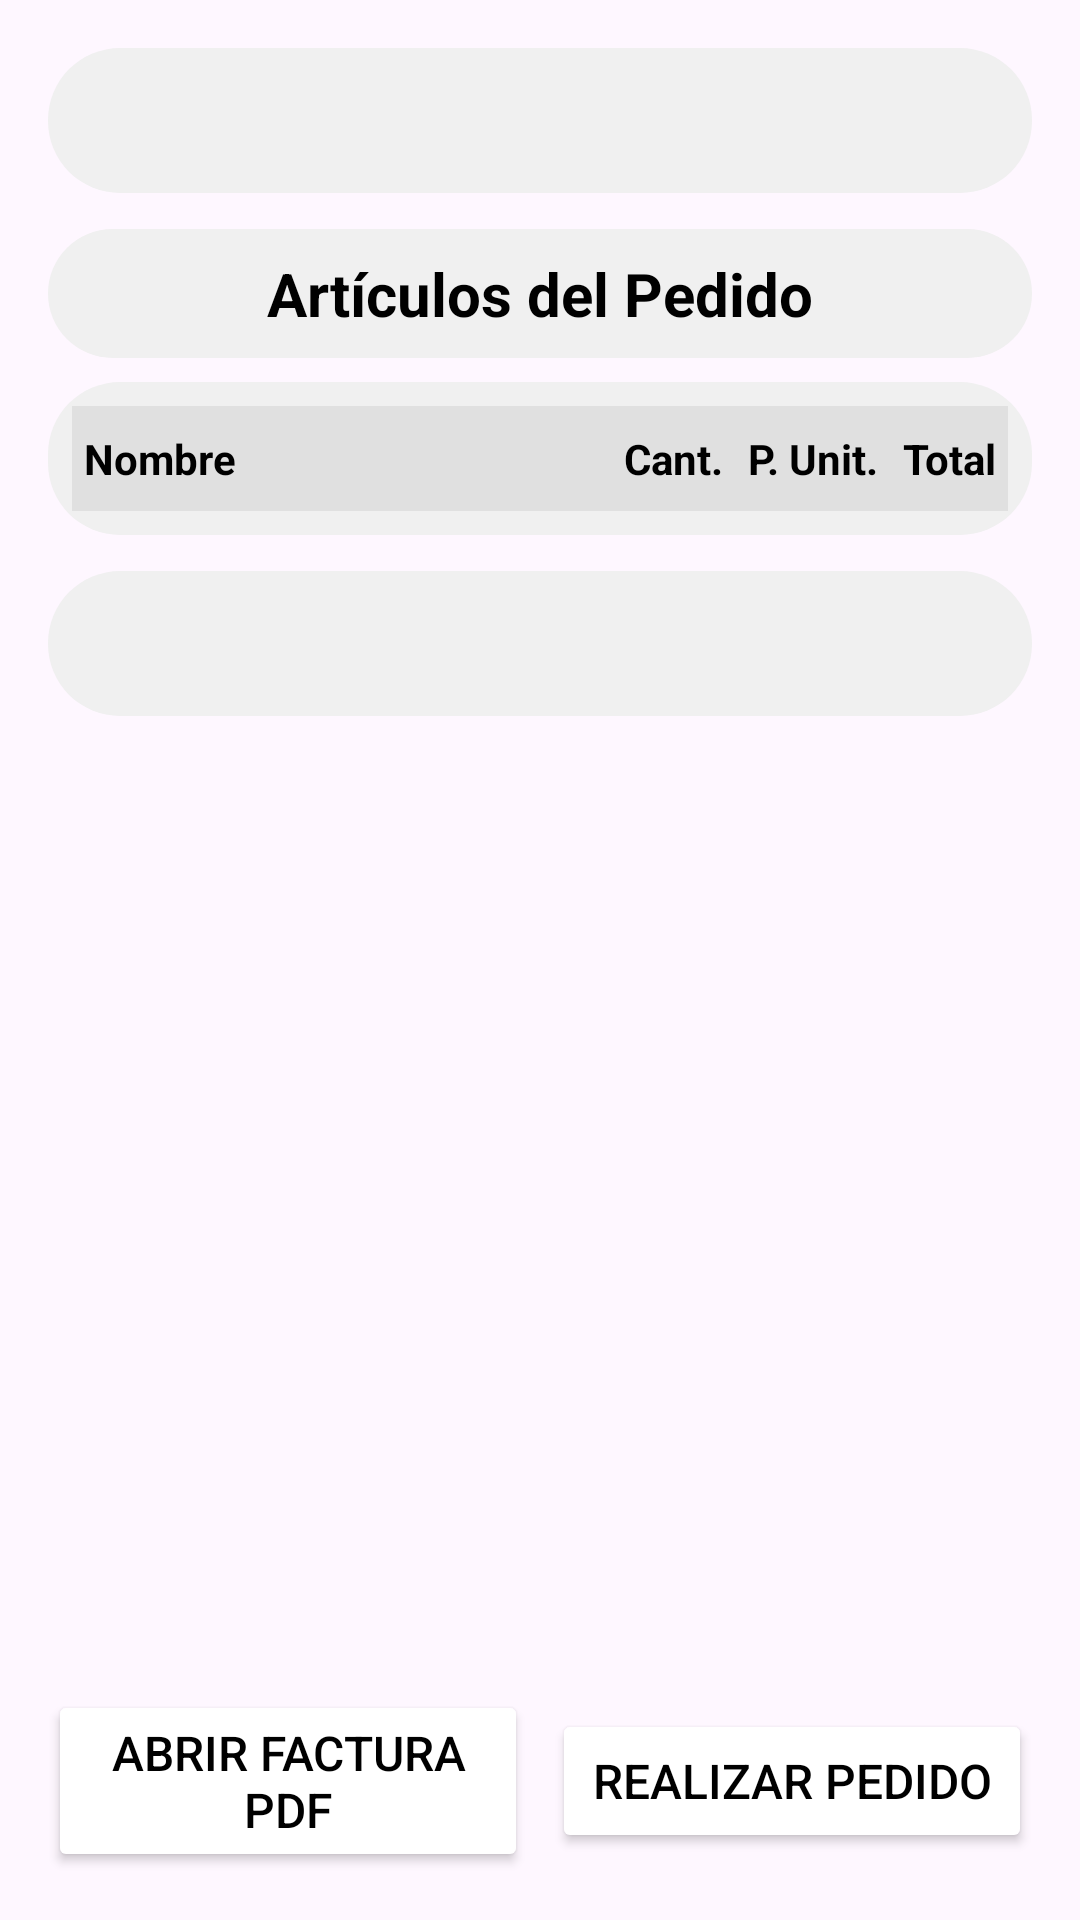

Reconstruct the res/layout file that produces this screen, plus the resources it refers to.
<!-- AndroidManifest.xml: application theme Theme.BeerStar -->
<!-- res/layout/fragment_detalle_pedido.xml -->
<?xml version="1.0" encoding="utf-8"?>
<LinearLayout
    xmlns:android="http://schemas.android.com/apk/res/android"
    xmlns:tools="http://schemas.android.com/tools"
    android:layout_width="match_parent"
    android:layout_height="match_parent"
    android:orientation="vertical"
    android:backgroundTint="#FFCC24"
    tools:context=".fragment.fragmentDetallePedido">

    <ScrollView
        android:layout_width="match_parent"
        android:layout_height="0dp"
        android:layout_weight="1"
        android:fillViewport="true">

        <LinearLayout
            android:layout_width="match_parent"
            android:layout_height="wrap_content"
            android:orientation="vertical"
            android:padding="16dp">

            <TextView
                android:id="@+id/textUsuario"
                android:layout_width="match_parent"
                android:layout_height="wrap_content"
                android:textSize="18sp"
                android:textStyle="bold"
                android:background="@drawable/rounded_edittext_background"
                android:padding="12dp"
                android:textAlignment="center"
                android:layout_marginBottom="12dp"
                android:textColor="@android:color/black"/>

            <TextView
                android:layout_width="match_parent"
                android:layout_height="wrap_content"
                android:text="Artículos del Pedido"
                android:textSize="20sp"
                android:textStyle="bold"
                android:gravity="center"
                android:background="@drawable/rounded_edittext_background"
                android:paddingBottom="8dp"
                android:layout_marginBottom="8dp"
                android:textColor="@android:color/black"/>

            <TableLayout
                android:id="@+id/tableLayoutArticulos"
                android:layout_width="match_parent"
                android:layout_height="wrap_content"
                android:stretchColumns="0"
                android:background="@drawable/rounded_edittext_background"
                android:padding="8dp"
                android:layout_marginBottom="12dp">

                <TableRow
                    android:layout_width="match_parent"
                    android:layout_height="wrap_content"
                    android:background="#E0E0E0"
                    android:paddingBottom="4dp"
                    android:paddingTop="4dp">

                    <TextView
                        android:layout_width="0dp"
                        android:layout_weight="1"
                        android:layout_height="wrap_content"
                        android:text="Nombre"
                        android:textStyle="bold"
                        android:padding="4dp"
                        android:textColor="@android:color/black"/>

                    <TextView
                        android:layout_width="wrap_content"
                        android:layout_height="wrap_content"
                        android:text="Cant."
                        android:textStyle="bold"
                        android:padding="4dp"
                        android:gravity="center"
                        android:textColor="@android:color/black"/>

                    <TextView
                        android:layout_width="wrap_content"
                        android:layout_height="wrap_content"
                        android:text="P. Unit."
                        android:textStyle="bold"
                        android:padding="4dp"
                        android:gravity="end"
                        android:textColor="@android:color/black"/>

                    <TextView
                        android:layout_width="wrap_content"
                        android:layout_height="wrap_content"
                        android:text="Total"
                        android:textStyle="bold"
                        android:padding="4dp"
                        android:gravity="end"
                        android:textColor="@android:color/black"/>
                </TableRow>
            </TableLayout>

            <TextView
                android:id="@+id/textTotal"
                android:layout_width="match_parent"
                android:layout_height="wrap_content"
                android:textSize="18sp"
                android:textStyle="bold"
                android:background="@drawable/rounded_edittext_background"
                android:padding="12dp"
                android:layout_marginBottom="12dp"
                android:textColor="@android:color/black"
                android:gravity="end"/>

        </LinearLayout>
    </ScrollView>

    <LinearLayout
        android:layout_width="match_parent"
        android:layout_height="wrap_content"
        android:padding="16dp"
        android:orientation="horizontal"
        android:gravity="center"
        android:backgroundTint="#FFCC24">


        <Button
        android:id="@+id/buttonAbrirPdf"
        android:layout_width="0dp"
        android:layout_weight="1"
        android:layout_height="wrap_content"
        android:text="Abrir Factura PDF"
        android:textSize="16sp"
        android:textColor="@color/black"
        android:backgroundTint="@color/white"
        android:layout_marginEnd="8dp" />

        <Button
            android:id="@+id/buttonRealizarPedido"
            android:layout_width="0dp"
            android:layout_weight="1"
            android:layout_height="wrap_content"
            android:text="Realizar Pedido"
            android:textSize="16sp"
            android:backgroundTint="@color/white"
            android:textColor="@color/black"/>
    </LinearLayout>

</LinearLayout>
<!-- resources referenced by this layout -->
<resources>
  <color name="black">#FF000000</color>
  <color name="white">#FFFFFFFF</color>
  <!-- drawable rounded_edittext_background (drawable) -->
  <?xml version="1.0" encoding="utf-8"?>
  <shape xmlns:android="http://schemas.android.com/apk/res/android"
      android:shape="rectangle">
      <solid android:color="#F0F0F0"/> <corners android:radius="24dp"/> <padding android:left="12dp" android:top="8dp" android:right="12dp" android:bottom="8dp"/>
  </shape>
  <style name="Theme.BeerStar" parent="Base.Theme.BeerStar" />
  <style name="Base.Theme.BeerStar" parent="Theme.Material3.DayNight.NoActionBar">
          
          
      </style>
</resources>
